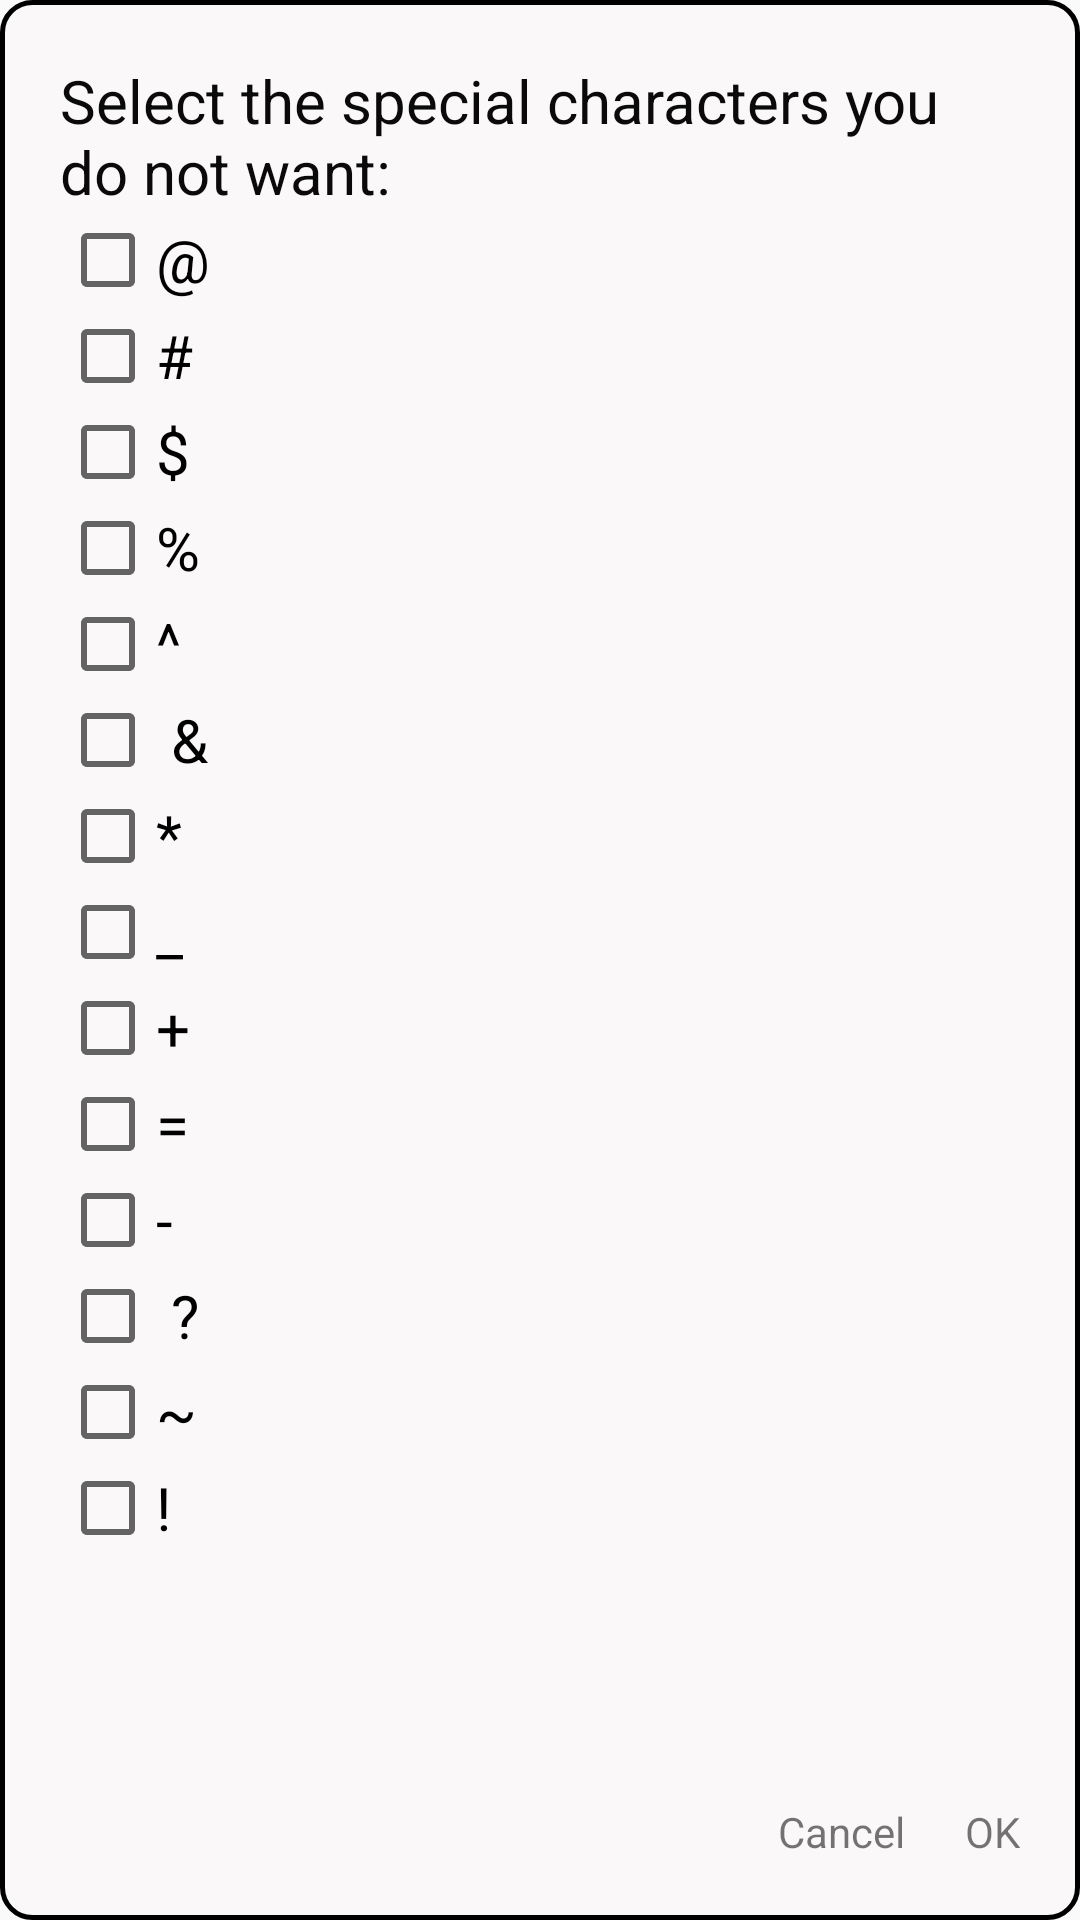

Android layout source for this screen:
<!-- AndroidManifest.xml: application theme AppTheme.NoActionBar -->
<!-- res/layout/float_spset.xml -->
<?xml version="1.0" encoding="utf-8"?>
<RelativeLayout xmlns:android="http://schemas.android.com/apk/res/android"
    android:layout_width="match_parent"
    android:layout_height="match_parent"
    android:background="@drawable/background_set"
    android:orientation="vertical"
    android:padding="20dp">

    <TextView
        android:id="@+id/TextT"
        android:layout_width="match_parent"
        android:layout_height="wrap_content"
        android:text="@string/specila_words_set_themselves_1"
        android:textColor="@color/colorPrimaryDark"
        android:textSize="20sp" />

    <ScrollView
        android:layout_width="match_parent"
        android:layout_height="match_parent"
        android:layout_above="@id/layoutB"
        android:layout_below="@id/TextT">

        <LinearLayout
            android:layout_width="match_parent"
            android:layout_height="wrap_content"
            android:orientation="vertical">

            <CheckBox
                android:id="@+id/check1"
                android:layout_width="match_parent"
                android:layout_height="wrap_content"
                android:text="@"
                android:textSize="20sp" />

            <CheckBox
                android:id="@+id/check2"
                android:layout_width="match_parent"
                android:layout_height="wrap_content"
                android:text="#"
                android:textSize="20sp" />

            <CheckBox
                android:id="@+id/check3"
                android:layout_width="match_parent"
                android:layout_height="wrap_content"
                android:text="$"
                android:textSize="20sp" />

            <CheckBox
                android:id="@+id/check4"
                android:layout_width="match_parent"
                android:layout_height="wrap_content"
                android:text="%"
                android:textSize="20sp" />

            <CheckBox
                android:id="@+id/check5"
                android:layout_width="match_parent"
                android:layout_height="wrap_content"
                android:text="^"
                android:textSize="20sp" />

            <CheckBox
                android:id="@+id/check6"
                android:layout_width="match_parent"
                android:layout_height="wrap_content"
                android:text=" &amp; "
                android:textSize="20sp" />

            <CheckBox
                android:id="@+id/check7"
                android:layout_width="match_parent"
                android:layout_height="wrap_content"
                android:text="*"
                android:textSize="20sp" />

            <CheckBox
                android:id="@+id/check8"
                android:layout_width="match_parent"
                android:layout_height="wrap_content"
                android:text="_"
                android:textSize="20sp" />

            <CheckBox
                android:id="@+id/check9"
                android:layout_width="match_parent"
                android:layout_height="wrap_content"
                android:text="+"
                android:textSize="20sp" />

            <CheckBox
                android:id="@+id/check10"
                android:layout_width="match_parent"
                android:layout_height="wrap_content"
                android:text="="
                android:textSize="20sp" />

            <CheckBox
                android:id="@+id/check11"
                android:layout_width="match_parent"
                android:layout_height="wrap_content"
                android:text="-"
                android:textSize="20sp" />

            <CheckBox
                android:id="@+id/check12"
                android:layout_width="match_parent"
                android:layout_height="wrap_content"
                android:text=" ? "
                android:textSize="20sp" />

            <CheckBox
                android:id="@+id/check13"
                android:layout_width="match_parent"
                android:layout_height="wrap_content"
                android:text="~"
                android:textSize="20sp" />

            <CheckBox
                android:id="@+id/check14"
                android:layout_width="match_parent"
                android:layout_height="wrap_content"
                android:text="!"
                android:textSize="20sp" />

        </LinearLayout>
    </ScrollView>

    <LinearLayout
        android:id="@+id/layoutB"
        android:layout_width="match_parent"
        android:layout_height="wrap_content"
        android:layout_alignParentBottom="true"
        android:layout_marginTop="10dp"
        android:gravity="end"
        android:orientation="horizontal">

        <TextView
            android:id="@+id/toClose"
            android:layout_width="wrap_content"
            android:layout_height="wrap_content"
            android:layout_marginEnd="20dp"
            android:text="@string/cancel" />

        <TextView
            android:id="@+id/toNext"
            android:layout_width="wrap_content"
            android:layout_height="wrap_content"
            android:text="@string/confirm" />

    </LinearLayout>

</RelativeLayout>
<!-- resources referenced by this layout -->
<resources>
  <color name="colorPrimaryDark">#0A0A0A</color>
  <!-- drawable background_set (drawable) -->
  <?xml version="1.0" encoding="utf-8"?>
  <layer-list xmlns:android="http://schemas.android.com/apk/res/android">
      <item>
          <shape>
              <solid android:color="#FAF8F8" />
              <corners android:radius="10dip" />
              <stroke android:width="5px" android:color="#000000" />
          </shape>
      </item>
  </layer-list>
  <string name="cancel">Cancel</string>
  <string name="confirm">OK</string>
  <string name="specila_words_set_themselves_1"> Select the special characters you do not want: </string>
  <style name="AppTheme.NoActionBar" parent="AppTheme">
          <item name="windowActionBar">false</item>
          <item name="windowNoTitle">true</item>
          <item name="android:windowFullscreen">true</item>
      </style>
  <style name="AppTheme" parent="Theme.AppCompat.Light.DarkActionBar">
          
          <item name="colorPrimary">@color/colorPrimaryDark</item>
          <item name="colorPrimaryDark">@color/colorPrimaryDark</item>
          <item name="colorAccent">@color/colorAccent</item>
          <item name="android:background">@color/colorBackGround</item>
      </style>
  <color name="colorAccent">#B0AFCF</color>
  <color name="colorBackGround" />
</resources>
